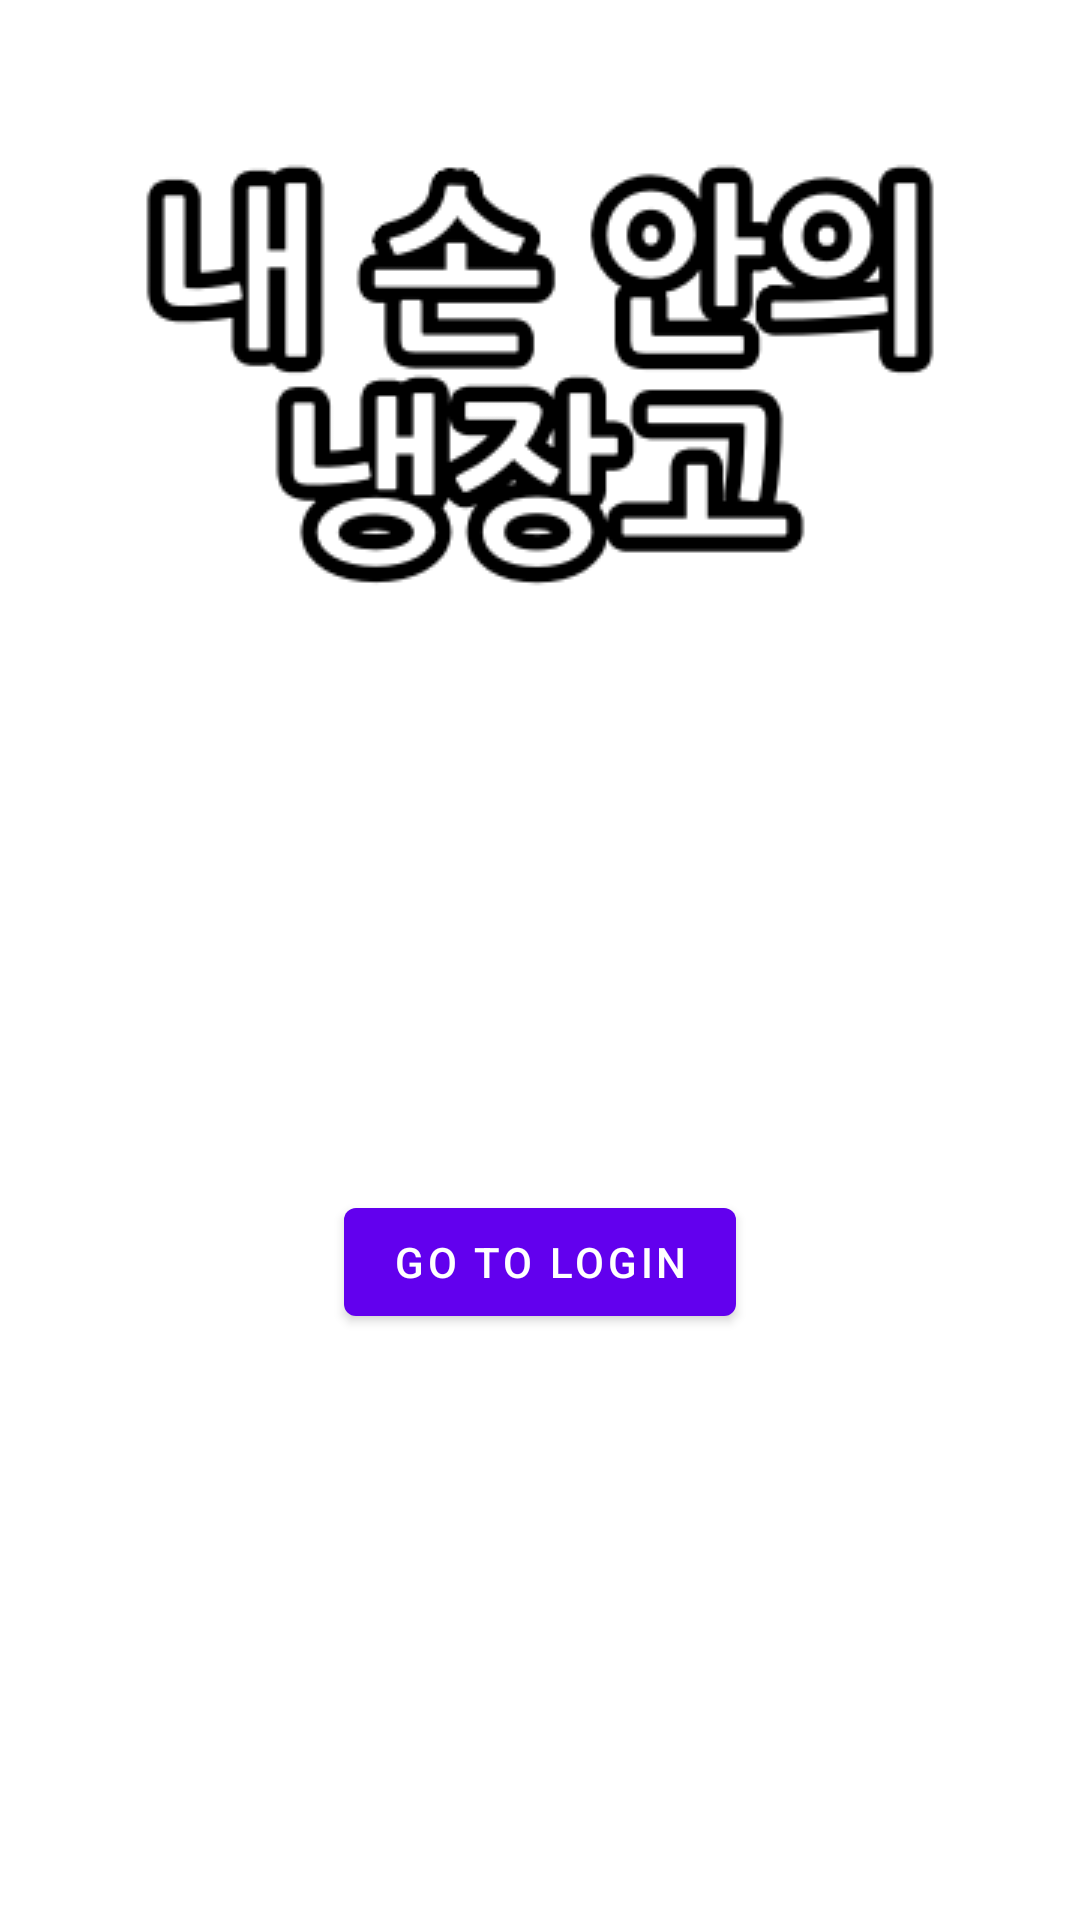

Layout XML and referenced resources for this Android screen:
<!-- AndroidManifest.xml: application theme Theme.FirstScreen -->
<!-- res/layout/activity_start.xml -->
<?xml version="1.0" encoding="utf-8"?>
<androidx.constraintlayout.widget.ConstraintLayout xmlns:android="http://schemas.android.com/apk/res/android"
    xmlns:app="http://schemas.android.com/apk/res-auto"
    xmlns:tools="http://schemas.android.com/tools"
    android:layout_width="match_parent"
    android:layout_height="match_parent"
    android:background="#FFFFFF"
    tools:context=".StartActivity">

    <ImageView
        android:id="@+id/startTopic"
        android:layout_width="wrap_content"
        android:layout_height="wrap_content"
        android:layout_marginTop="48dp"
        app:layout_constraintEnd_toEndOf="parent"
        app:layout_constraintStart_toStartOf="parent"
        app:layout_constraintTop_toTopOf="parent"
        app:srcCompat="@drawable/first_screen_name" />

    <Button
        android:id="@+id/startLoginButton"
        android:layout_width="wrap_content"
        android:layout_height="wrap_content"
        android:text="go to Login"
        app:layout_constraintBottom_toBottomOf="parent"
        app:layout_constraintEnd_toEndOf="parent"
        app:layout_constraintStart_toStartOf="parent"
        app:layout_constraintTop_toBottomOf="@+id/startTopic" />

</androidx.constraintlayout.widget.ConstraintLayout>
<!-- resources referenced by this layout -->
<resources>
  <!-- drawable first_screen_name: png bitmap (drawable, 13474 bytes) -->
  <style name="Theme.FirstScreen" parent="Theme.MaterialComponents.DayNight.DarkActionBar">
          
          <item name="colorPrimary">@color/purple_500</item>
          <item name="colorPrimaryVariant">@color/purple_700</item>
          <item name="colorOnPrimary">@color/white</item>
          
          <item name="colorSecondary">@color/teal_200</item>
          <item name="colorSecondaryVariant">@color/teal_700</item>
          <item name="colorOnSecondary">@color/black</item>
          
          <item name="android:statusBarColor" tools:targetApi="l">?attr/colorPrimaryVariant</item>
          
      </style>
  <!-- not gathered from this repository: default colours our renderer supplied (Android Studio template values) -->
  <color name="purple_500">#FF6200EE</color>
  <color name="purple_700">#FF3700B3</color>
  <color name="teal_200">#FF03DAC5</color>
  <color name="teal_700">#FF018786</color>
  <color name="black">#FF000000</color>
  <color name="white">#FFFFFFFF</color>
</resources>
